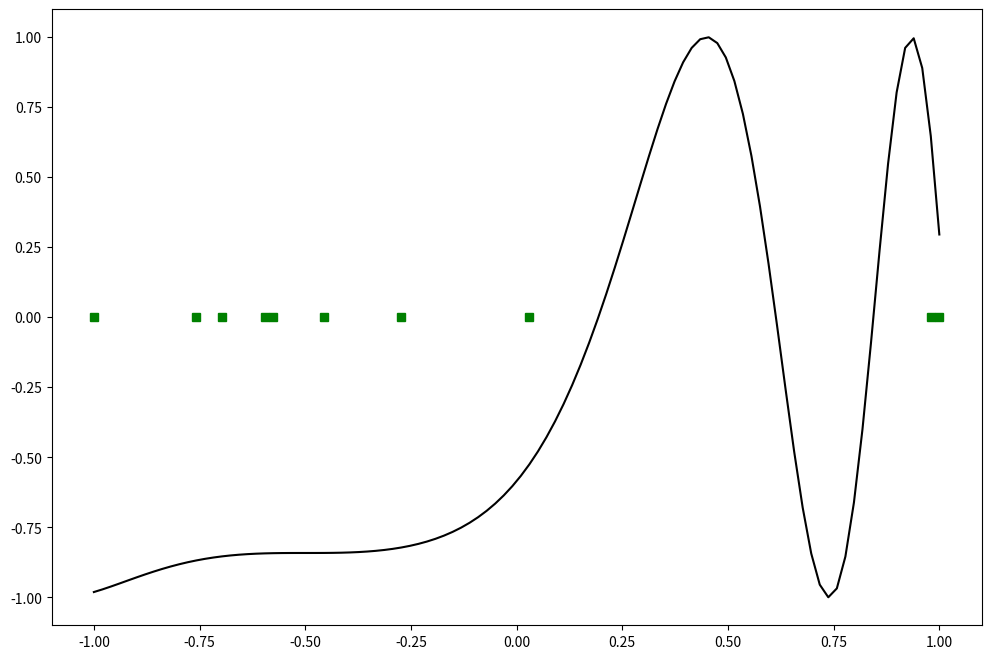

The script that saved this image: (Note: this script raises an exception after producing the figure.)
# -*- coding: utf-8 -*-
"""
Created on Sun Dec 11 14:00:07 2022

[redacted]
@program name: Write a program for Radial Basis function
"""
from scipy import *
from scipy.linalg import norm, pinv
from matplotlib import pyplot as plt
import numpy as np
import math
from pandas import *

class RBF:
    
    def __init__(self, indim, numCenters, outdim):
        self.indim = indim
        self.outdim = outdim
        self.numCenters = numCenters
        self.centers = [np.random.uniform(-1, 1, indim) for i in range(numCenters)]
        self.beta = 8
        self.W = np.random.random((self.numCenters, self.outdim))
        
    
    def _basisfunc(self, c, d):
        assert len(d) == self.indim
        return math.exp(-self.beta * norm(c-d)**2)
    
    
    def _calcAct(self, X):
        # calculate activations of RBFs
        G = np.zeros((X.shape[0], self.numCenters), float)
        
        for ci, c in enumerate(self.centers):
            for xi, x in enumerate(X):
                G[xi, ci] = self._basisfunc(c, x)
        return G
    
    
    def train(self, X, Y):
        # choose random center vectors from training set
        rnd_idx = np.random.permutation(X.shape[0])[:self.numCenters]
        self.centers = [X[i,:] for i in rnd_idx]
        
        print("center", self.centers)
        # calculate activations of RBFs 
        G = self._calcAct(X)
        print(G)
        
        #calulcate output weights(pseudoinverse)
        self.W = np.dot(pinv(G), Y)
        
    def test(self, X):
        G = self._calcAct(X)
        Y = np.dot(G, self.W)
        return Y
    
    
if __name__ =='__main__':
    # 1D Example
    n = 100
    x = np.mgrid[-1:1:complex(0,n)].reshape(n, 1)
    
    # set y and add random noise 
    y = np.sin(3 * (x+0.5)**3 - 1)
    
    # rbf regression
    rbf = RBF(1, 10, 1)
    rbf.train(x, y)
    z = rbf.test(x)
    
    # plot original data
    plt.figure(figsize=(12, 8))
    plt.plot(x, y, 'k-')
    
    # plot learning model
    plt.plot(rbf.centers, np.zeros(rbf.numCenters), 'gs')
    
    for c in rbf.centers:
        # RF prediction lines
        cx = np.arange(c-0.7, c+0.7, 0.01)
        cy = [rbf._basisfunc(array([cx_]), array([c])) for cx_ in cx]
        plt.plot(cx, cy, '-', color='gray', linewidth=0.2)
        
    plt.xlim()
    plt.show()
        
        
        
        
        
        
        
        

